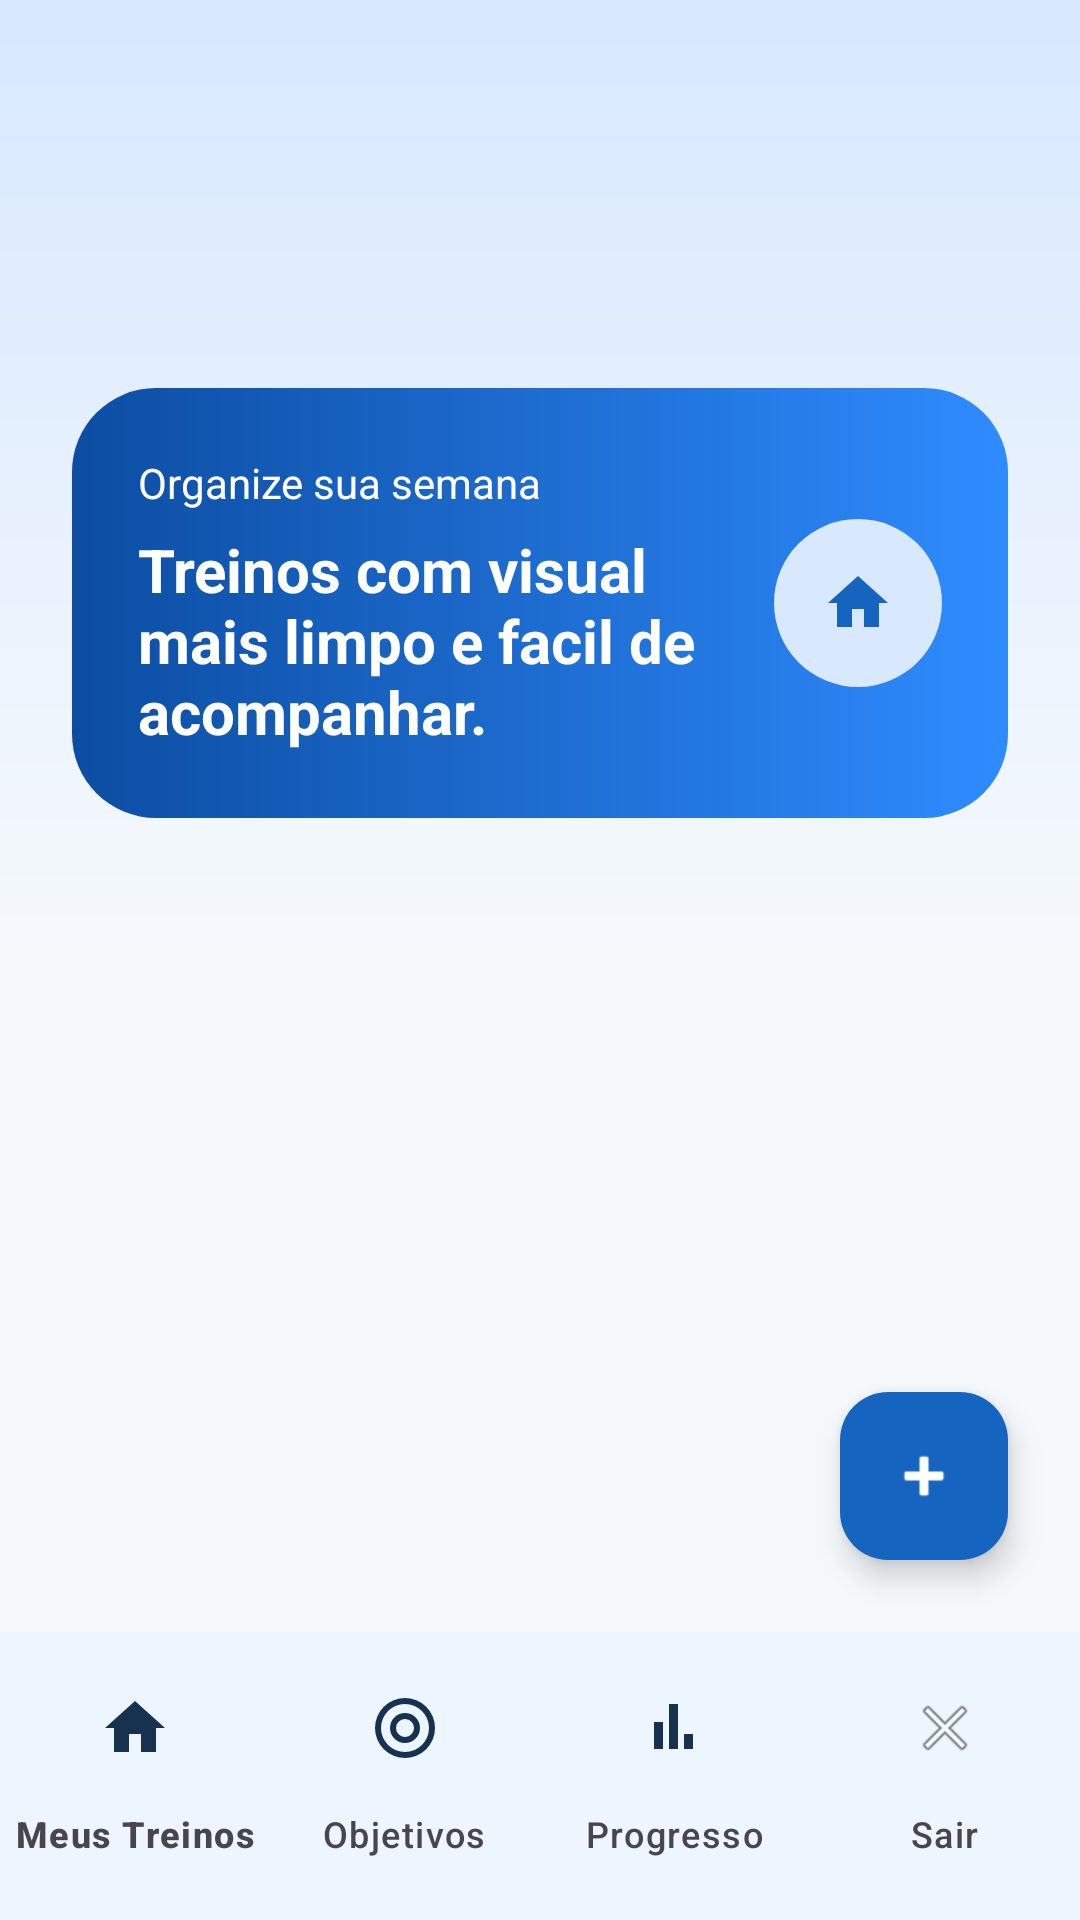

Here is an Android app screen rendered from its layout file. Give the layout XML and the strings, colors and styles it references.
<!-- AndroidManifest.xml: application theme Theme.FitTrack -->
<!-- res/layout/activity_main.xml -->
<?xml version="1.0" encoding="utf-8"?>
<androidx.constraintlayout.widget.ConstraintLayout xmlns:android="http://schemas.android.com/apk/res/android"
    xmlns:app="http://schemas.android.com/apk/res-auto"
    android:layout_width="match_parent"
    android:layout_height="match_parent"
    android:background="@drawable/bg_screen">

    <com.google.android.material.appbar.MaterialToolbar
        android:id="@+id/toolbarMain"
        android:layout_width="0dp"
        android:layout_height="wrap_content"
        android:backgroundTint="@android:color/transparent"
        android:elevation="0dp"
        android:paddingHorizontal="8dp"
        android:title="@string/meus_treinos"
        android:titleTextColor="@color/gray_title"
        app:layout_constraintEnd_toEndOf="parent"
        app:layout_constraintStart_toStartOf="parent"
        app:layout_constraintTop_toTopOf="parent" />

    <TextView
        android:id="@+id/txtBoasVindas"
        android:layout_width="0dp"
        android:layout_height="wrap_content"
        android:layout_marginStart="24dp"
        android:layout_marginTop="12dp"
        android:layout_marginEnd="24dp"
        android:textColor="@color/gray_title"
        android:textSize="28sp"
        android:textStyle="bold"
        app:layout_constraintEnd_toEndOf="parent"
        app:layout_constraintStart_toStartOf="parent"
        app:layout_constraintTop_toBottomOf="@id/toolbarMain" />

    <LinearLayout
        android:id="@+id/heroMain"
        android:layout_width="0dp"
        android:layout_height="wrap_content"
        android:layout_marginStart="24dp"
        android:layout_marginTop="16dp"
        android:layout_marginEnd="24dp"
        android:background="@drawable/bg_hero_panel"
        android:gravity="center_vertical"
        android:orientation="horizontal"
        android:padding="22dp"
        app:layout_constraintEnd_toEndOf="parent"
        app:layout_constraintStart_toStartOf="parent"
        app:layout_constraintTop_toBottomOf="@id/txtBoasVindas">

        <LinearLayout
            android:layout_width="0dp"
            android:layout_height="wrap_content"
            android:layout_weight="1"
            android:orientation="vertical">

            <TextView
                android:layout_width="wrap_content"
                android:layout_height="wrap_content"
                android:text="Organize sua semana"
                android:textColor="@color/white"
                android:textSize="14sp" />

            <TextView
                android:layout_width="wrap_content"
                android:layout_height="wrap_content"
                android:layout_marginTop="6dp"
                android:text="Treinos com visual mais limpo e facil de acompanhar."
                android:textColor="@color/white"
                android:textSize="20sp"
                android:textStyle="bold" />
        </LinearLayout>

        <FrameLayout
            android:layout_width="56dp"
            android:layout_height="56dp"
            android:background="@drawable/bg_icon_circle"
            android:foregroundGravity="center">

            <ImageView
                android:id="@+id/imageView2"
                android:layout_width="24dp"
                android:layout_height="24dp"
                android:layout_gravity="center"
                android:contentDescription="@string/meus_treinos"
                android:src="@drawable/ic_home"
                app:tint="@color/blue_primary_dark" />
        </FrameLayout>
    </LinearLayout>

    <TextView
        android:id="@+id/txtEmptyTreinos"
        android:layout_width="0dp"
        android:layout_height="wrap_content"
        android:layout_marginHorizontal="24dp"
        android:layout_marginTop="16dp"
        android:background="@drawable/bg_secondary_chip"
        android:gravity="center"
        android:padding="18dp"
        android:text="@string/sem_treinos"
        android:textColor="@color/gray_text"
        android:visibility="gone"
        app:layout_constraintEnd_toEndOf="parent"
        app:layout_constraintStart_toStartOf="parent"
        app:layout_constraintTop_toBottomOf="@id/heroMain" />

    <androidx.recyclerview.widget.RecyclerView
        android:id="@+id/recyclerTreinos"
        android:layout_width="0dp"
        android:layout_height="0dp"
        android:layout_marginTop="16dp"
        android:clipToPadding="false"
        android:paddingHorizontal="20dp"
        android:paddingBottom="24dp"
        app:layout_constraintBottom_toTopOf="@id/bottomNavigation"
        app:layout_constraintEnd_toEndOf="parent"
        app:layout_constraintStart_toStartOf="parent"
        app:layout_constraintTop_toBottomOf="@id/txtEmptyTreinos" />

    <com.google.android.material.floatingactionbutton.FloatingActionButton
        android:id="@+id/fabAdicionarTreino"
        android:layout_width="wrap_content"
        android:layout_height="wrap_content"
        android:layout_margin="24dp"
        android:contentDescription="@string/adicionar_treino"
        android:src="@android:drawable/ic_input_add"
        app:backgroundTint="@color/blue_primary_dark"
        app:layout_constraintBottom_toTopOf="@id/bottomNavigation"
        app:layout_constraintEnd_toEndOf="parent"
        app:tint="@color/white" />

    <com.google.android.material.bottomnavigation.BottomNavigationView
        android:id="@+id/bottomNavigation"
        android:layout_width="0dp"
        android:layout_height="wrap_content"
        android:background="@color/white"
        android:paddingTop="8dp"
        android:paddingBottom="8dp"
        app:itemIconTint="@color/bottom_nav_selector"
        app:itemTextColor="@color/bottom_nav_selector"
        app:labelVisibilityMode="labeled"
        app:menu="@menu/menu_bottom_nav"
        app:layout_constraintBottom_toBottomOf="parent"
        app:layout_constraintEnd_toEndOf="parent"
        app:layout_constraintStart_toStartOf="parent" />
</androidx.constraintlayout.widget.ConstraintLayout>
<!-- resources referenced by this layout -->
<resources>
  <color name="blue_primary_dark">#1565C0</color>
  <color name="gray_text">#61758A</color>
  <color name="gray_title">#16324F</color>
  <color name="white">#FFFFFF</color>
  <!-- drawable bg_hero_panel (drawable) -->
  <?xml version="1.0" encoding="utf-8"?>
  <shape xmlns:android="http://schemas.android.com/apk/res/android">
      <gradient
          android:angle="0"
          android:endColor="@color/blue_primary"
          android:startColor="@color/blue_deep" />
      <corners android:radius="28dp" />
  </shape>
  <!-- drawable bg_icon_circle (drawable) -->
  <?xml version="1.0" encoding="utf-8"?>
  <shape xmlns:android="http://schemas.android.com/apk/res/android">
      <solid android:color="@color/blue_tint" />
      <corners android:radius="40dp" />
  </shape>
  <!-- drawable bg_screen (drawable) -->
  <?xml version="1.0" encoding="utf-8"?>
  <shape xmlns:android="http://schemas.android.com/apk/res/android">
      <gradient
          android:angle="270"
          android:centerColor="@color/gray_background"
          android:endColor="@color/gray_background"
          android:startColor="@color/blue_tint" />
  </shape>
  <!-- drawable bg_secondary_chip (drawable) -->
  <?xml version="1.0" encoding="utf-8"?>
  <shape xmlns:android="http://schemas.android.com/apk/res/android">
      <solid android:color="@color/blue_soft" />
      <corners android:radius="18dp" />
      <stroke
          android:width="1dp"
          android:color="@color/blue_tint" />
  </shape>
  <!-- drawable ic_home (drawable) -->
  <?xml version="1.0" encoding="utf-8"?>
  <vector xmlns:android="http://schemas.android.com/apk/res/android"
      android:width="24dp"
      android:height="24dp"
      android:viewportWidth="24"
      android:viewportHeight="24">
      <path
          android:fillColor="#FF16324F"
          android:pathData="M10,20v-6h4v6h5v-8h3L12,3 2,12h3v8z"/>
  </vector>
  <string name="adicionar_treino">Adicionar treino</string>
  <string name="meus_treinos">Meus Treinos</string>
  <string name="sem_treinos">Nenhum treino cadastrado ainda. Toque no botão + para adicionar o primeiro.</string>
  <style name="Theme.FitTrack" parent="Base.Theme.FitTrack" />
  <color name="blue_primary">#2F8CFF</color>
  <color name="blue_deep">#0C4DA2</color>
  <color name="blue_tint">#D7E8FF</color>
  <color name="gray_background">#F6F9FC</color>
  <color name="blue_soft">#EAF4FF</color>
  <style name="Base.Theme.FitTrack" parent="Theme.Material3.Light.NoActionBar">
          <item name="colorPrimary">@color/blue_primary</item>
          <item name="colorOnPrimary">@color/white</item>
          <item name="colorPrimaryContainer">@color/blue_soft</item>
          <item name="colorOnPrimaryContainer">@color/gray_title</item>
          <item name="android:colorBackground">@color/gray_background</item>
          <item name="colorSurface">@color/gray_surface</item>
          <item name="colorOnSurface">@color/gray_title</item>
          <item name="android:statusBarColor">@android:color/transparent</item>
          <item name="android:windowLightStatusBar">true</item>
      </style>
  <color name="gray_surface">#FFFFFF</color>
</resources>
